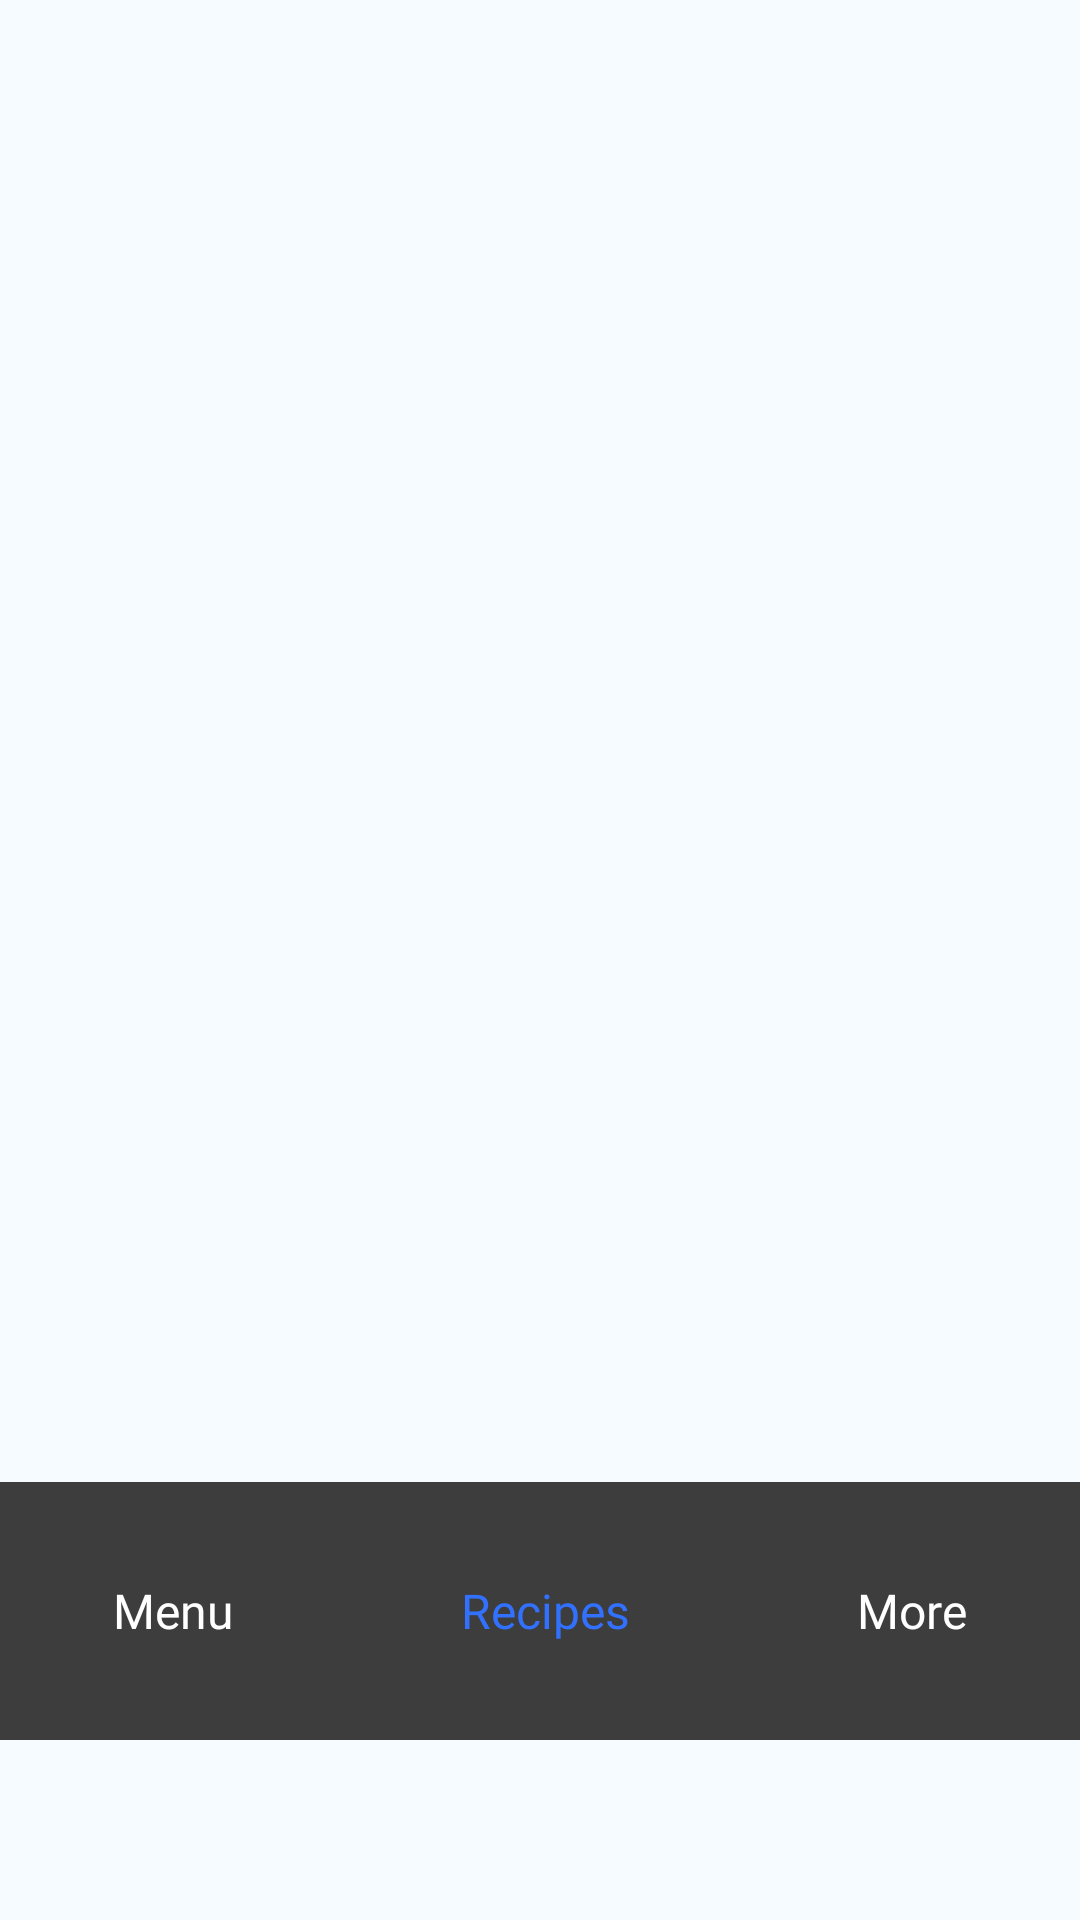

Here is an Android app screen rendered from its layout file. Give the layout XML and the strings, colors and styles it references.
<!-- AndroidManifest.xml: application theme AppTheme -->
<!-- res/layout/recipes_ui.xml -->
<?xml version="1.0" encoding="utf-8"?>
<androidx.constraintlayout.widget.ConstraintLayout xmlns:android="http://schemas.android.com/apk/res/android"
    xmlns:app="http://schemas.android.com/apk/res-auto"
    xmlns:tools="http://schemas.android.com/tools"
    android:id="@+id/main"
    android:layout_width="match_parent"
    android:layout_height="match_parent"
    android:background="#F5FBFF"
    tools:context=".RecipesUI">

    <RadioGroup
        android:id="@+id/mainMenu"
        android:layout_width="0dp"
        android:layout_height="86dp"
        android:layout_marginBottom="60dp"
        android:orientation="horizontal"
        app:layout_constraintBottom_toBottomOf="parent"
        app:layout_constraintEnd_toEndOf="parent"
        app:layout_constraintStart_toStartOf="parent">

        <RadioButton
            android:id="@+id/Menu"
            android:layout_width="wrap_content"
            android:layout_height="match_parent"
            android:layout_weight="1"
            android:background="#3D3D3D"
            android:button="@null"
            android:checked="false"
            android:clickable="true"
            android:enabled="true"
            android:focusable="true"
            android:fontFamily="@font/poppins"
            android:text="@string/menu"
            android:textAlignment="center"
            android:textColor="@drawable/menu"
            android:textSize="16sp" />

        <RadioButton
            android:id="@+id/Recipes"
            android:layout_width="wrap_content"
            android:layout_height="match_parent"
            android:layout_weight="1"
            android:background="#3D3D3D"
            android:button="@null"
            android:checked="true"
            android:clickable="true"
            android:enabled="true"
            android:focusable="true"
            android:fontFamily="@font/poppins"
            android:text="@string/recipes"
            android:textAlignment="center"
            android:textColor="@drawable/menu"
            android:textSize="16sp" />

        <RadioButton
            android:id="@+id/More"
            android:layout_width="wrap_content"
            android:layout_height="match_parent"
            android:layout_weight="1"
            android:background="#3D3D3D"
            android:button="@null"
            android:checked="false"
            android:clickable="true"
            android:enabled="true"
            android:focusable="true"
            android:fontFamily="@font/poppins"
            android:text="@string/more"
            android:textAlignment="center"
            android:textColor="@drawable/menu"
            android:textSize="16sp" />
    </RadioGroup>
</androidx.constraintlayout.widget.ConstraintLayout>
<!-- resources referenced by this layout -->
<resources>
  <!-- drawable menu (drawable) -->
  <selector xmlns:android="http://schemas.android.com/apk/res/android">
      <item android:state_checked="true" android:color="@color/defaultColor"/>
      <item android:state_checked="false" android:color="@color/white"/>
  </selector>
  <string name="menu">Menu</string>
  <string name="more">More</string>
  <string name="recipes">Recipes</string>
  <style name="AppTheme" parent="Theme.AppCompat.Light.DarkActionBar">
          
          <item name="colorAccent">#000000</item>
          <item name="colorPrimary">@color/defaultColor</item>
          <item name="actionBarSize">106dp</item>
          <item name="android:statusBarColor">@color/defaultColor</item>
      </style>
  <color name="defaultColor">#3171FE</color>
  <color name="white">#FFFFFFFF</color>
</resources>
